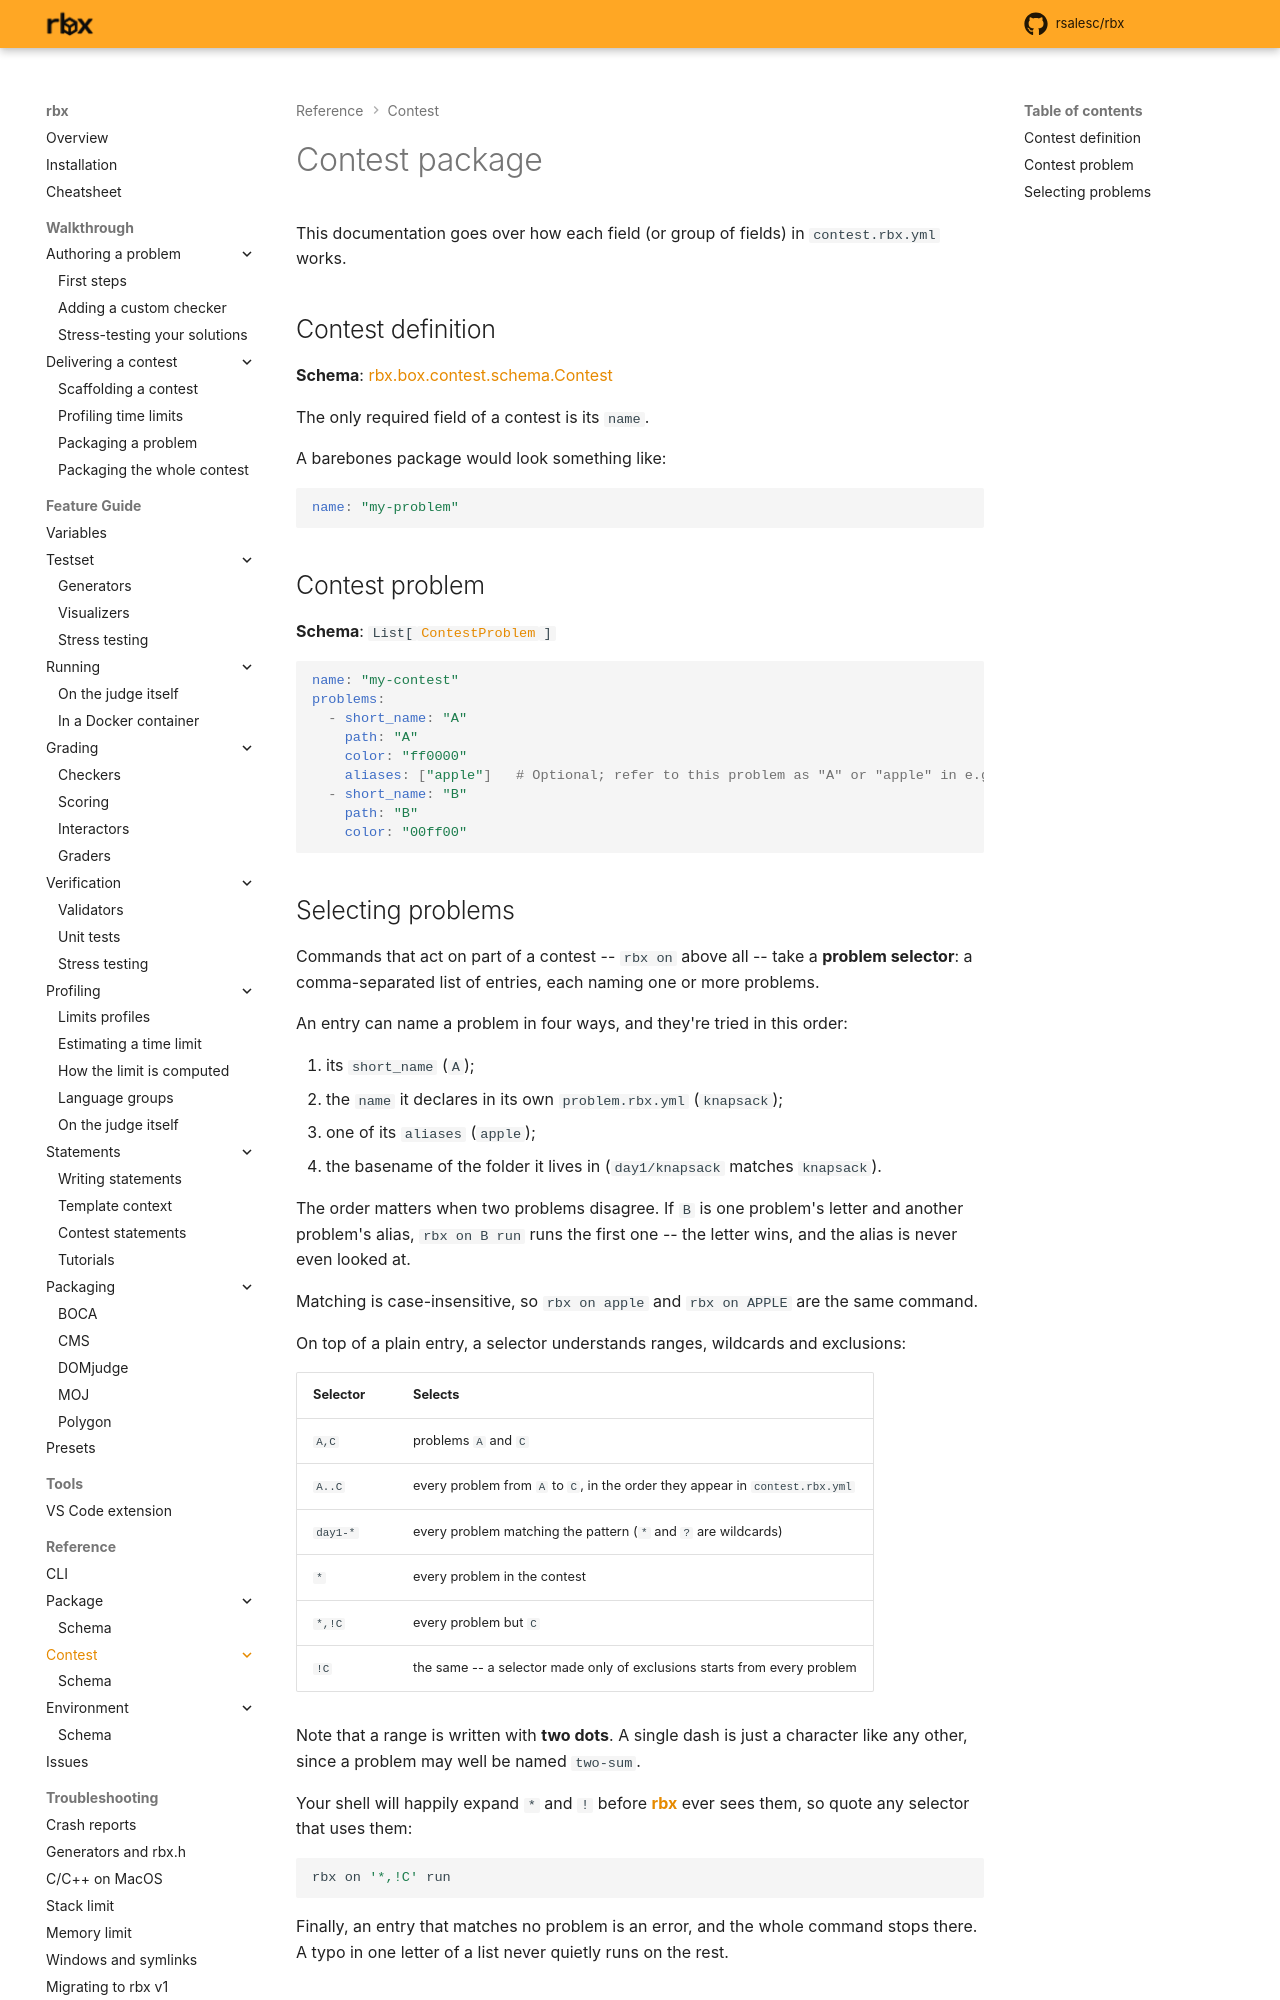

repository: rsalesc/rbx · page: setters/reference/contest/index.html · generator: mkdocs

# Contest package

This documentation goes over how each field (or group of fields) in `contest.rbx.yml` works.

## Contest definition

**Schema**: [rbx.box.contest.schema.Contest][]

The only required field of a contest is its `name`.

A barebones package would look something like:

```yaml
name: "my-problem"
```
## Contest problem

**Schema**: `List[`[`ContestProblem`][rbx.box.contest.schema.ContestProblem]`]`

```yaml
name: "my-contest"
problems:
  - short_name: "A"
    path: "A"
    color: "ff0000"
    aliases: ["apple"]   # Optional; refer to this problem as "A" or "apple" in e.g. rbx on <name> run
  - short_name: "B"
    path: "B"
    color: "00ff00"
```
